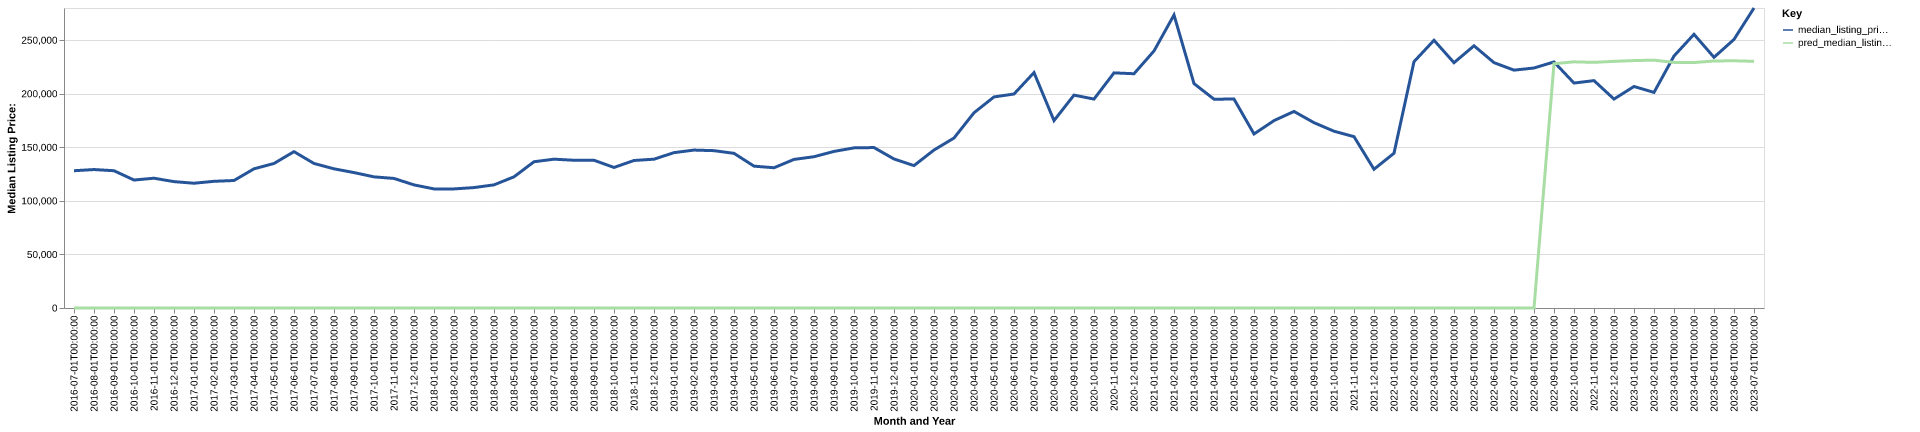

The data file committed next to this chart (first rows):
date, time_idx, median_listing_price, thirty_year_interest_rate_five, month, county_name, active_listing_count, median_days_on_market, pred_median_listing_price, month_year
2016-07-01, 0, 128117, 3.72, 7, presque isle, mi, 243.0, 71.0, 0, Jul-2016
2016-08-01, 1, 129225, 3.73, 8, presque isle, mi, 244.0, 89.0, 0, Aug-2016
2016-09-01, 2, 128125, 3.66, 9, presque isle, mi, 231.0, 103.0, 0, Sep-2016
2016-10-01, 3, 119450, 3.64, 10, presque isle, mi, 205.0, 115.0, 0, Oct-2016
2016-11-01, 4, 121125, 3.66, 11, presque isle, mi, 186.0, 125.0, 0, Nov-2016
2016-12-01, 5, 117950, 3.48, 12, presque isle, mi, 154.0, 129.0, 0, Dec-2016
2017-01-01, 6, 116450, 3.45, 1, presque isle, mi, 142.0, 139.0, 0, Jan-2017
2017-02-01, 7, 118250, 3.5, 2, presque isle, mi, 131.0, 145.0, 0, Feb-2017
2017-03-01, 8, 119000, 3.52, 3, presque isle, mi, 128.0, 158.0, 0, Mar-2017
2017-04-01, 9, 129900, 4.03, 4, presque isle, mi, 126.0, 147.0, 0, Apr-2017
2017-05-01, 10, 134900, 4.32, 5, presque isle, mi, 153.0, 92.0, 0, May-2017
2017-06-01, 11, 145925, 4.2, 6, presque isle, mi, 180.0, 57.0, 0, Jun-2017
2017-07-01, 12, 134900, 4.19, 7, presque isle, mi, 195.0, 71.0, 0, Jul-2017
2017-08-01, 13, 129900, 4.3, 8, presque isle, mi, 209.0, 81.0, 0, Aug-2017
2017-09-01, 14, 126400, 4.1, 9, presque isle, mi, 214.0, 91.0, 0, Sep-2017
2017-10-01, 15, 122400, 4.05, 10, presque isle, mi, 190.0, 114.0, 0, Oct-2017
2017-11-01, 16, 120925, 3.94, 11, presque isle, mi, 162.0, 126.0, 0, Nov-2017
2017-12-01, 17, 114900, 4.03, 12, presque isle, mi, 149.0, 135.0, 0, Dec-2017
2018-01-01, 18, 111150, 3.93, 1, presque isle, mi, 127.0, 142.0, 0, Jan-2018
2018-02-01, 19, 111150, 3.83, 2, presque isle, mi, 127.0, 135.0, 0, Feb-2018
2018-03-01, 20, 112400, 3.94, 3, presque isle, mi, 131.0, 123.0, 0, Mar-2018
2018-04-01, 21, 114925, 3.95, 4, presque isle, mi, 128.0, 140.0, 0, Apr-2018
2018-05-01, 22, 122425, 3.99, 5, presque isle, mi, 141.0, 89.0, 0, May-2018
2018-06-01, 23, 136500, 4.15, 6, presque isle, mi, 157.0, 52.0, 0, Jun-2018
2018-07-01, 24, 138900, 4.4, 7, presque isle, mi, 173.0, 56.0, 0, Jul-2018
2018-08-01, 25, 137900, 4.46, 8, presque isle, mi, 173.0, 70.0, 0, Aug-2018
2018-09-01, 26, 137900, 4.58, 9, presque isle, mi, 179.0, 74.0, 0, Sep-2018
2018-10-01, 27, 131175, 4.66, 10, presque isle, mi, 167.0, 96.0, 0, Oct-2018
2018-11-01, 28, 137675, 4.62, 11, presque isle, mi, 149.0, 114.0, 0, Nov-2018
2018-12-01, 29, 138900, 4.54, 12, presque isle, mi, 130.0, 131.0, 0, Dec-2018
2019-01-01, 30, 145000, 4.6, 1, presque isle, mi, 115.0, 151.0, 0, Jan-2019
2019-02-01, 31, 147400, 4.72, 2, presque isle, mi, 108.0, 168.0, 0, Feb-2019
2019-03-01, 32, 146850, 4.9, 3, presque isle, mi, 107.0, 177.0, 0, Mar-2019
2019-04-01, 33, 144350, 4.94, 4, presque isle, mi, 105.0, 163.0, 0, Apr-2019
2019-05-01, 34, 132400, 4.75, 5, presque isle, mi, 124.0, 61.0, 0, May-2019
2019-06-01, 35, 130900, 4.51, 6, presque isle, mi, 133.0, 59.0, 0, Jun-2019
2019-07-01, 36, 138675, 4.41, 7, presque isle, mi, 138.0, 67.0, 0, Jul-2019
2019-08-01, 37, 141200, 4.41, 8, presque isle, mi, 131.0, 81.0, 0, Aug-2019
2019-09-01, 38, 146150, 4.2, 9, presque isle, mi, 124.0, 95.0, 0, Sep-2019
2019-10-01, 39, 149450, 4.14, 10, presque isle, mi, 117.0, 102.0, 0, Oct-2019
2019-11-01, 40, 149750, 3.84, 11, presque isle, mi, 105.0, 113.0, 0, Nov-2019
2019-12-01, 41, 139075, 3.81, 12, presque isle, mi, 83.0, 129.0, 0, Dec-2019
2020-01-01, 42, 132925, 3.75, 1, presque isle, mi, 68.0, 142.0, 0, Jan-2020
2020-02-01, 43, 147450, 3.73, 2, presque isle, mi, 62.0, 151.0, 0, Feb-2020
2020-03-01, 44, 158650, 3.78, 3, presque isle, mi, 65.0, 119.0, 0, Mar-2020
2020-04-01, 45, 182225, 3.75, 4, presque isle, mi, 65.0, 96.0, 0, Apr-2020
2020-05-01, 46, 197000, 3.74, 5, presque isle, mi, 71.0, 92.0, 0, May-2020
2020-06-01, 47, 199725, 3.72, 6, presque isle, mi, 76.0, 72.0, 0, Jun-2020
2020-07-01, 48, 219700, 3.49, 7, presque isle, mi, 72.0, 58.0, 0, Jul-2020
2020-08-01, 49, 174900, 3.65, 8, presque isle, mi, 72.0, 59.0, 0, Aug-2020
2020-09-01, 50, 198700, 3.33, 9, presque isle, mi, 50.0, 91.0, 0, Sep-2020
2020-10-01, 51, 195000, 3.28, 10, presque isle, mi, 42.0, 102.0, 0, Oct-2020
2020-11-01, 52, 219450, 3.21, 11, presque isle, mi, 36.0, 109.0, 0, Nov-2020
2020-12-01, 53, 218650, 3.07, 12, presque isle, mi, 33.0, 94.0, 0, Dec-2020
2021-01-01, 54, 239900, 2.99, 1, presque isle, mi, 31.0, 64.0, 0, Jan-2021
2021-02-01, 55, 273500, 2.93, 2, presque isle, mi, 24.0, 63.0, 0, Feb-2021
2021-03-01, 56, 209450, 2.88, 3, presque isle, mi, 27.0, 77.0, 0, Mar-2021
2021-04-01, 57, 194900, 2.84, 4, presque isle, mi, 30.0, 91.0, 0, Apr-2021
2021-05-01, 58, 195000, 2.71, 5, presque isle, mi, 29.0, 81.0, 0, May-2021
2021-06-01, 59, 162450, 2.79, 6, presque isle, mi, 33.0, 27.0, 0, Jun-2021
... 25 more rows
